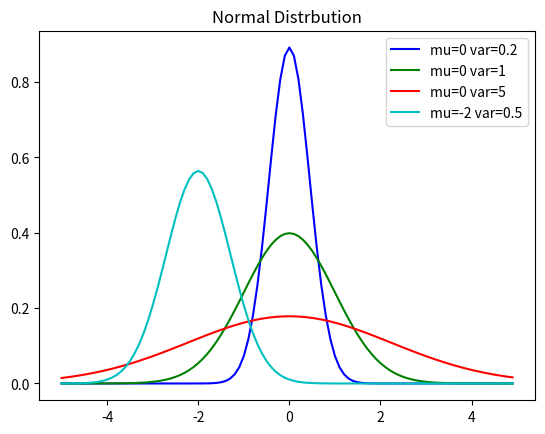

Write Python code to recreate this figure.
# Normal Distribution
# P(X=x|mu,var) = 1/(var*math.sqrt(2*math.pi))*math.exp(-(x-mu)**2/2*var**2)

import math
import matplotlib.pyplot as plt

mu = [0,0,0,-2]
var = [0.2,1,5,0.5] 
x = [(i-50)/10 for i in range(100)]
color = ['b','g','r','c','m','y','k']

for i in range(len(mu)):
	prob = []
	for j in range(len(x)):
		prob.append(1/(math.sqrt(2*math.pi*var[i]))*math.exp(-math.pow(x[j]-mu[i],2)/(2*var[i])))

	plt.plot(x,prob,c=color[i],label="mu={} var={}".format(mu[i],var[i]))

plt.legend()
plt.title("Normal Distrbution")
plt.show()